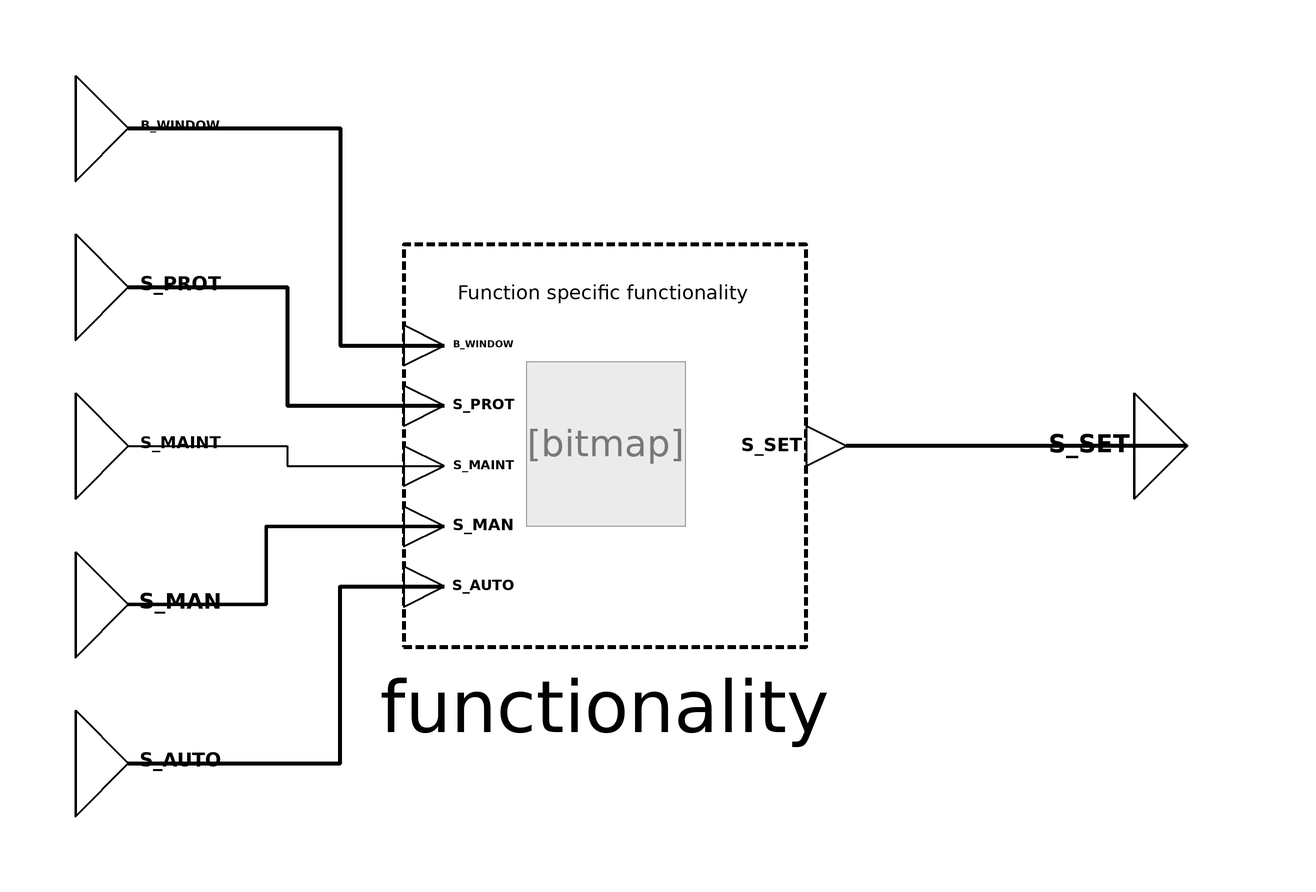

This picture is the connection diagram that the Modelica source below describes through its graphical annotations.

block PriorityControl
  "Priorisation unit for positioning signals of the sunshade."
  /***   ***   ***   ***   ***   ***   ***   ***   ***   ***/
  // Extend from PartialFunctionBlock and insert specific functionality
extends
    BuildingControlLib.BuildingControl.VDI3813.Interfaces.Partial.PartialFunction(
     redeclare
      BuildingControlLib.BuildingControl.VDI3813.ApplicationFunctions.Internal.PriorityControlFunctionality
      functionality(
      PAR_PRIO_S_PROT=PAR_PRIO_S_PROT,
      PAR_PRIO_S_MAINT=PAR_PRIO_S_MAINT,
      PAR_PRIO_S_MAN=PAR_PRIO_S_MAN,
      PAR_PRIO_S_AUTO=PAR_PRIO_S_AUTO));
  /***   ***   ***   ***   ***   ***   ***   ***   ***   ***/
  // Connectors
  BuildingControlLib.BuildingControl.VDI3813.Interfaces.BooleanInput
  B_WINDOW "Boolean window state (default: true == closed / false == open)." annotation (Placement(transformation(extent={{-100,50},{-80,70}}), iconTransformation(extent={{-100,40},
            {-80,60}})));
    BuildingControlLib.BuildingControl.VDI3813.Interfaces.RealInput[2]
      S_PROT "Positioning command for the sunshade from WeatherProtection." annotation (Placement(transformation(extent={{-100,20},{-80,40}}),
          iconTransformation(extent={{-100,10},{-80,30}})));
    BuildingControlLib.BuildingControl.VDI3813.Interfaces.RealInput[2]
      S_MAINT "Positioning command for the sunshade from operator." annotation (Placement(transformation(extent={{-100,-10},{-80,10}}),
          iconTransformation(extent={{-100,-20},{-80,0}})));

    BuildingControlLib.BuildingControl.VDI3813.Interfaces.RealInput[2]
      S_MAN "Positioning command for the sunshade from ActuateSunshade or AutomaticThermalControl." annotation (Placement(transformation(extent={{-100,-40},{-80,-20}}),
          iconTransformation(extent={{-100,-50},{-80,-30}})));

    BuildingControlLib.BuildingControl.VDI3813.Interfaces.RealInput[2]
      S_AUTO "Positioning command for the sunshade from other automation functions." annotation (Placement(transformation(extent={{-100,-70},{-80,-50}}),
          iconTransformation(extent={{-100,-80},{-80,-60}})));
    BuildingControlLib.BuildingControl.VDI3813.Interfaces.RealOutput[2]
      S_SET "New position of the sunshade." annotation (Placement(transformation(extent={{100,-10},{120,10}}),
          iconTransformation(extent={{100,-20},{140,20}})));

  /***   ***   ***   ***   ***   ***   ***   ***   ***   ***/
  // Parameters
  parameter Types.EnumerationTypes.PAR_PRIO PAR_PRIO_S_PROT=Types.EnumerationTypes.PAR_PRIO.highest
    "Parameter to set priority level of S_PROT." annotation (choices(
      choice=Utilities.EnumerationTypes.PAR_PRIO.highest "highest",
      choice=Utilities.EnumerationTypes.PAR_PRIO.high "high",
      choice=Utilities.EnumerationTypes.PAR_PRIO.medium "medium",
      choice=Utilities.EnumerationTypes.PAR_PRIO.low "low"));
  parameter Types.EnumerationTypes.PAR_PRIO PAR_PRIO_S_MAINT=Types.EnumerationTypes.PAR_PRIO.high
    "Parameter to set priority level of S_MAINT." annotation (choices(
      choice=Utilities.EnumerationTypes.PAR_PRIO.highest "highest",
      choice=Utilities.EnumerationTypes.PAR_PRIO.high "high",
      choice=Utilities.EnumerationTypes.PAR_PRIO.medium "medium",
      choice=Utilities.EnumerationTypes.PAR_PRIO.low "low"));
  parameter Types.EnumerationTypes.PAR_PRIO PAR_PRIO_S_MAN=Types.EnumerationTypes.PAR_PRIO.medium
    "Parameter to set priority level of S_MAN." annotation (choices(
      choice=Utilities.EnumerationTypes.PAR_PRIO.highest "highest",
      choice=Utilities.EnumerationTypes.PAR_PRIO.high "high",
      choice=Utilities.EnumerationTypes.PAR_PRIO.medium "medium",
      choice=Utilities.EnumerationTypes.PAR_PRIO.low "low"));
  parameter Types.EnumerationTypes.PAR_PRIO PAR_PRIO_S_AUTO=Types.EnumerationTypes.PAR_PRIO.low
    "Parameter to set priority level of S_AUTO." annotation (choices(
      choice=Utilities.EnumerationTypes.PAR_PRIO.highest "highest",
      choice=Utilities.EnumerationTypes.PAR_PRIO.high "high",
      choice=Utilities.EnumerationTypes.PAR_PRIO.medium "medium",
      choice=Utilities.EnumerationTypes.PAR_PRIO.low "low"));

equation
    connect(S_SET, functionality.S_SET) annotation (Line(
        points={{110,0},{45.6,0}},
        color={0,0,0},
        thickness=1,
        smooth=Smooth.None));
    connect(B_WINDOW, functionality.B_WINDOW) annotation (Line(
        points={{-90,60},{-50,60},{-50,19},{-30.4,19}},
        color={0,0,0},
        thickness=1,
        smooth=Smooth.None));
    connect(S_PROT, functionality.S_PROT) annotation (Line(
        points={{-90,30},{-60,30},{-60,7.6},{-30.4,7.6}},
        color={0,0,0},
        thickness=1,
        smooth=Smooth.None));
    connect(S_MAINT, functionality.S_MAINT) annotation (Line(
        points={{-90,0},{-60,0},{-60,-3.8},{-30.4,-3.8}},
        color={0,0,0},
        thickness=1,
        smooth=Smooth.None));
    connect(S_AUTO, functionality.S_AUTO) annotation (Line(
        points={{-90,-60},{-50,-60},{-50,-26.6},{-30.4,-26.6}},
        color={0,0,0},
        thickness=1,
        smooth=Smooth.None));
  connect(S_MAN, functionality.S_MAN) annotation (Line(
      points={{-90,-30},{-64,-30},{-64,-15.2},{-30.4,-15.2}},
      color={0,0,0},
      thickness=1,
      smooth=Smooth.None));

  annotation (Diagram(coordinateSystem(preserveAspectRatio=false, extent={{-100,
            -100},{100,100}}),      graphics), preferredView="info", Icon(coordinateSystem(
          preserveAspectRatio=false, extent={{-100,-100},{100,100}})),
      Documentation(info="<html>
<h4><span style=\"color: #008000\">Overview</span></h4>
<p>Block that implements function of &QUOT;Priority control&QUOT; from VDI 3813 <a href=\"modelica://BuildingControlLib.UsersGuide.References\">[1, section 6.5.12, p. 49 - 51]</a>. </p>
<h4><span style=\"color: #008000\">Functional Description</span></h4>
<p>&QUOT;By means of the <i>Priority control</i> (RA-FL section 6, column 11; informative function block Figure 33), the order of precedence of different positioning commands from various sensor, operator and application functions is specified. This is to ensure that, on the one hand, damage to sunshades due to weather effects or mechanical collision with windows is avoided and, on the other hand, the user is enabled to override application functions by means of operator functions.&QUOT;<a href=\"modelica://BuildingControlLib.UsersGuide.References\">[1, section 6.5.12, p. 49 - 51]</a></p>
<h4>TODO</h4>
<p>Add assert() statement to avoid model execution if Values of PAR_PRIO have the same value.</p>
<p><b>Fig. 1: </b>&QUOT;Informative representation of the application function <i>Priority control</i>&QUOT;, <a href=\"modelica://BuildingControlLib.UsersGuide.References\">[1, section 6.5.12, Figure 33, p. 50]</a></p>
<table cellspacing=\"0\" cellpadding=\"2\" border=\"0\"><tr>
<td><p><img src=\"modelica://BuildingControlLib/Resources/Images/docVDI3813_PriorityControl.PNG\" alt=\"docVDI3813_PriorityControl.PNG\"/> </p></td>
</tr>
</table>

</html>", revisions="<html>
<ul>
<li>March 07, 2017&nbsp; by Georg Ferdinand Schneider &amp; Georg Ambrosius Pe&szlig;ler:<br>Implemented.</li>
</ul>
</html>
"));
end PriorityControl;